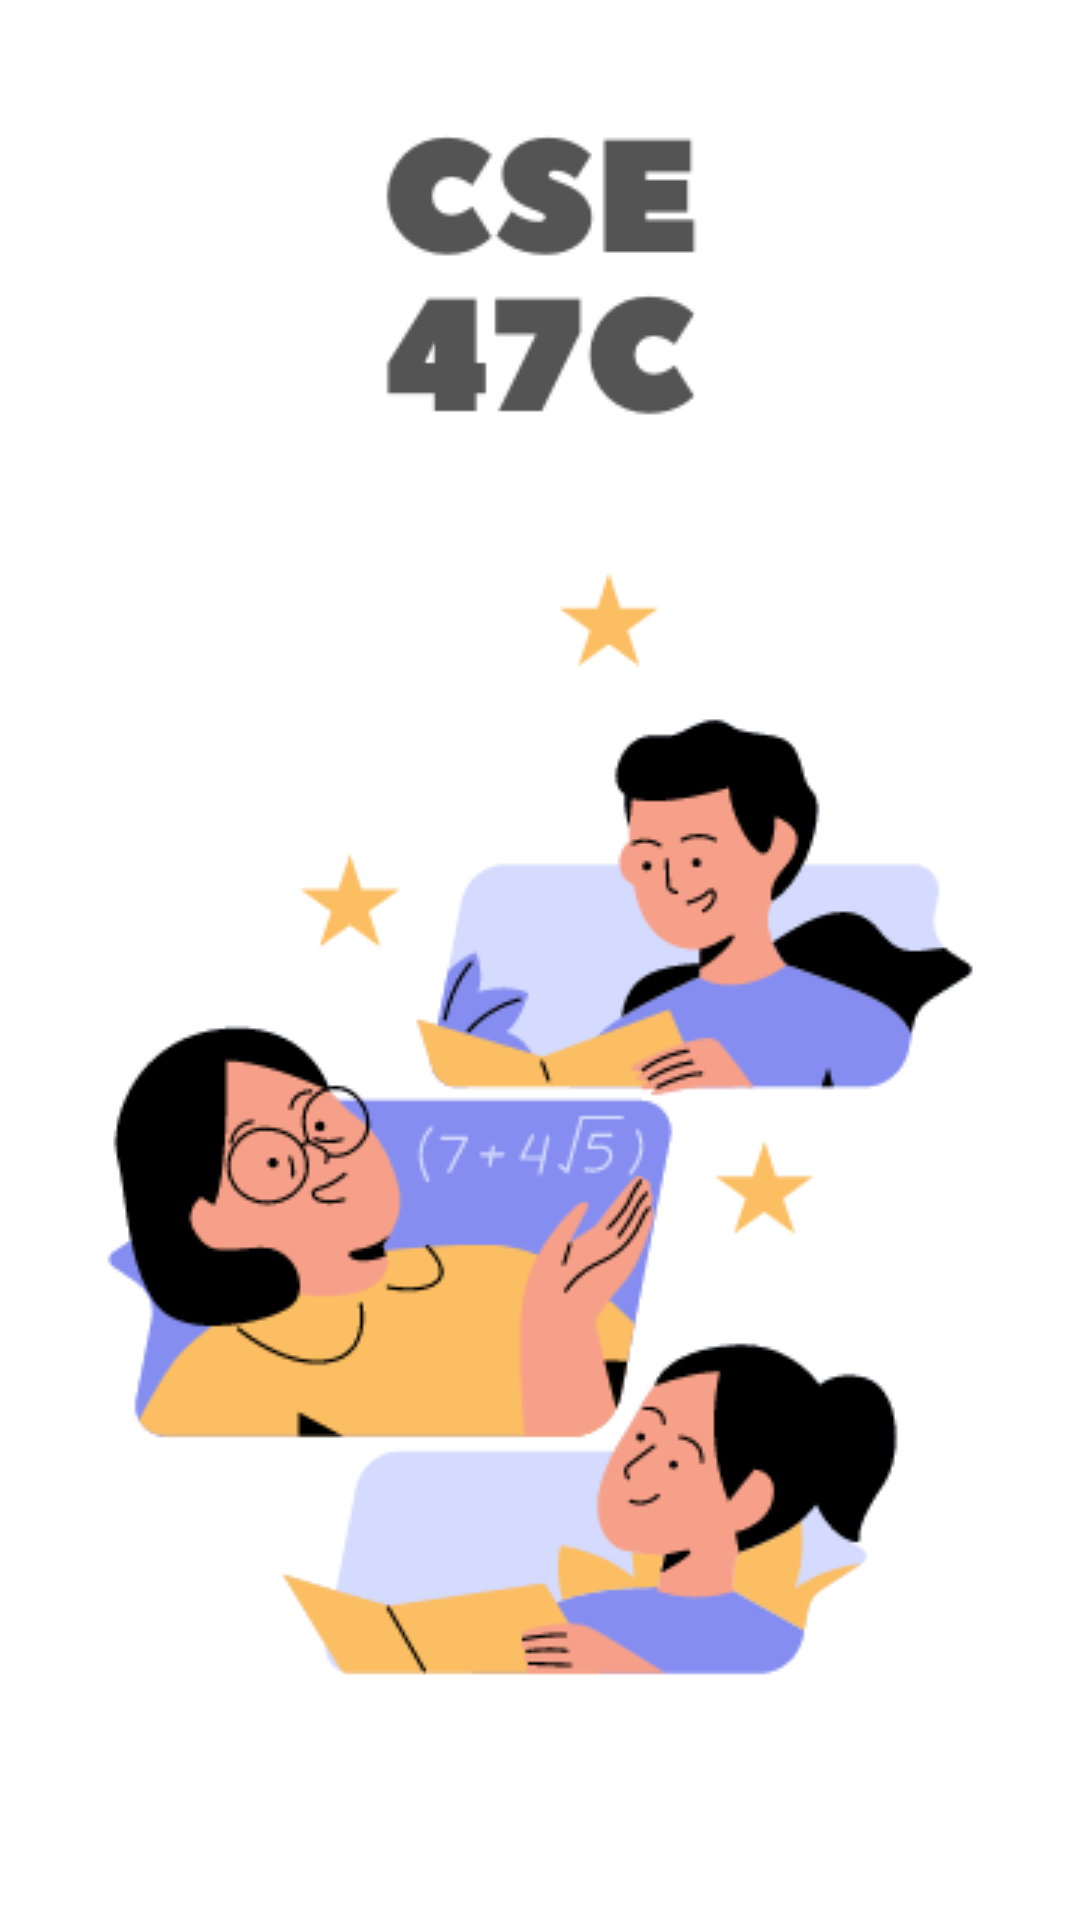

Layout XML and referenced resources for this Android screen:
<!-- AndroidManifest.xml: application theme Theme.MyWebView -->
<!-- res/layout/activity_splash.xml -->
<?xml version="1.0" encoding="utf-8"?>
<RelativeLayout xmlns:android="http://schemas.android.com/apk/res/android"
    xmlns:app="http://schemas.android.com/apk/res-auto"
    xmlns:tools="http://schemas.android.com/tools"
    android:layout_width="match_parent"
    android:layout_height="match_parent"
    android:background="#ffffff"
    tools:context=".Splash">

    <ImageView
        android:layout_width="match_parent"
        android:layout_height="match_parent"
        android:src="@drawable/os"
        android:layout_centerInParent="true"
        android:id="@+id/Splash" />


</RelativeLayout>
<!-- resources referenced by this layout -->
<resources>
  <!-- drawable os: png bitmap (drawable, 22581 bytes) -->
  <style name="Theme.MyWebView" parent="Theme.MaterialComponents.DayNight.NoActionBar">
          
          <item name="colorPrimary">@color/purple_500</item>
          <item name="colorPrimaryVariant">@color/purple_700</item>
          <item name="colorOnPrimary">@color/white</item>
          
          <item name="colorSecondary">@color/teal_200</item>
          <item name="colorSecondaryVariant">@color/teal_700</item>
          <item name="colorOnSecondary">@color/black</item>
          
          <item name="android:statusBarColor" tools:targetApi="l">?attr/colorPrimaryVariant</item>
          
  
      </style>
  <!-- not gathered from this repository: default colours our renderer supplied (Android Studio template values) -->
  <color name="purple_500">#FF6200EE</color>
  <color name="purple_700">#FF3700B3</color>
  <color name="teal_200">#FF03DAC5</color>
  <color name="teal_700">#FF018786</color>
  <color name="black">#FF000000</color>
  <color name="white">#FFFFFFFF</color>
</resources>
